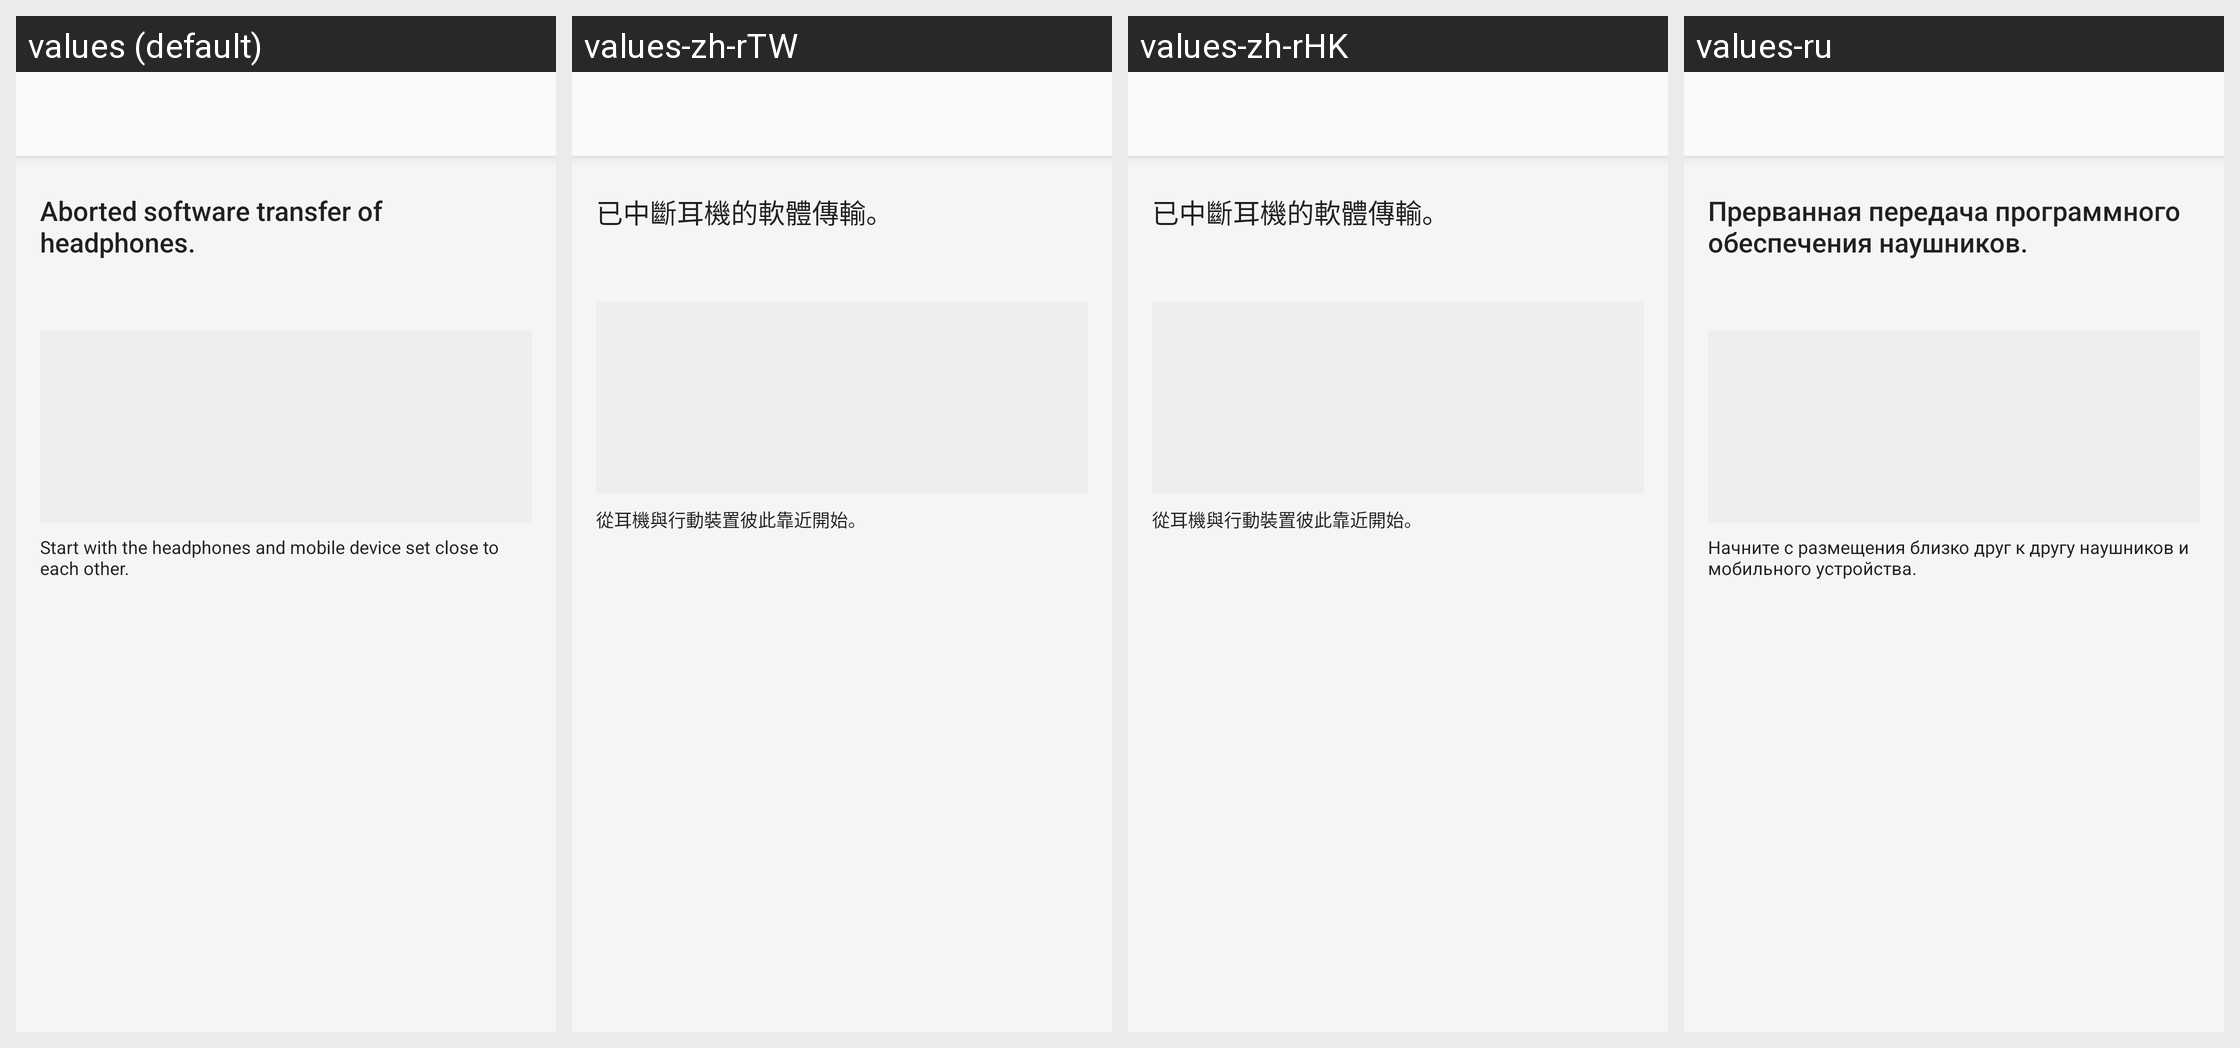

Here is an Android app screen in its default locale and in the app's own translations. Write out the translated-string differences for the strings that appear on this screen.
Android screen res/layout/mtk_bg_fw_update_abort_fragment.xml rendered under 4 locales, left to right: values (default), values-zh-rTW, values-zh-rHK, values-ru. Device: Nexus 5 (rendered at 1080×1920; each locale shown at half size, 540×960, under a caption strip naming it); theme AppTheme.Light.
Other locales in the repository, not shown: values-af, values-am, values-ar, values-az, values-be, values-bg, values-bn, values-bs, values-ca, values-cs, values-da, values-de, values-el, values-en, values-en-rGB, values-en-rUS, values-en-rXC, values-es, values-es-rUS, values-et, values-eu, values-fa, values-fi, values-fr, values-fr-rCA, values-gl, values-gu, values-hi, values-hr, values-hu, values-hy, values-in, values-is, values-it, values-iw, values-ja, values-ka, values-kk, values-km, values-kn, values-ko, values-ky, values-lo, values-lt, values-lv, values-mk, values-ml, values-mn, values-mr, values-ms, values-my, values-nb, values-ne, values-nl, values-pa, values-pl, values-pt, values-pt-rBR, values-pt-rPT, values-ro, values-si, values-sk, values-sl, values-sq, values-sr, values-sv, values-sw, values-ta, values-te, values-th, values-tl, values-tr, values-uk, values-ur, values-uz, values-vi, values-zh-rCN, values-zu.
Strings drawn on this screen, with the default value and each locale's value (text and hints the layout hard-codes, and strings that could not be matched under every locale, appear in the picture but are not listed):

FW_Update_Status_Abort
  values: Aborted software transfer of headphones.
  values-zh-rTW: 已中斷耳機的軟體傳輸。
  values-zh-rHK: 已中斷耳機的軟體傳輸。
  values-ru: Прерванная передача программного обеспечения наушников.

FW_Info_Caution_Start
  values: Start with the headphones and mobile device set close to each other.
  values-zh-rTW: 從耳機與行動裝置彼此靠近開始。
  values-zh-rHK: 從耳機與行動裝置彼此靠近開始。
  values-ru: Начните с размещения близко друг к другу наушников и мобильного устройства.
